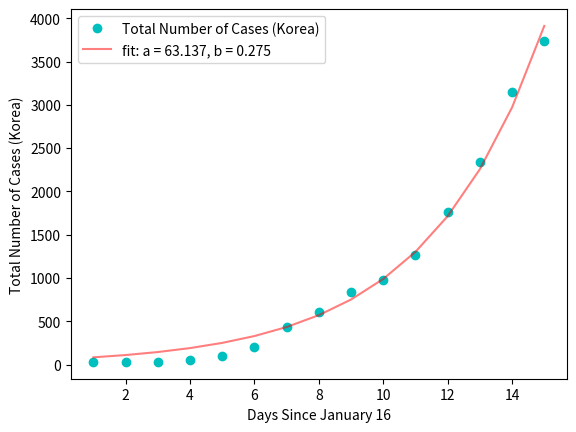

Here is the Python script that generated this plot:
import matplotlib.pyplot as plt
from scipy.optimize import curve_fit
import numpy as np


def func(x, a, b):
    return a * np.exp(b * x)


day = np.arange(1, 16)
cases = np.array([30, 30, 31, 51, 104, 204, 433, 602, 833, 977, 1261, 1766, 2337, 3150, 3736])
plt.plot(day, cases, 'co', label='Total Number of Cases (Korea)')

popt, pcov = curve_fit(func, day, cases, p0=(1, 0.1))
plt.plot(day, func(day, *popt), 'r-', alpha=0.5, label='fit: a = %5.3f, b = %5.3f' % tuple(popt))


plt.xlabel('Days Since January 16')
plt.ylabel('Total Number of Cases (Korea)')
plt.legend()
plt.show()